Photos from the image-classification dataset "dataset" in the GitHub repository springboardmentor27300a/AI-Powered-Food-Freshness-Detection-and-Predictive-Shelf-Life-Monitoring-Platform. Its 3 classes are: fresh, less fresh, rotten.

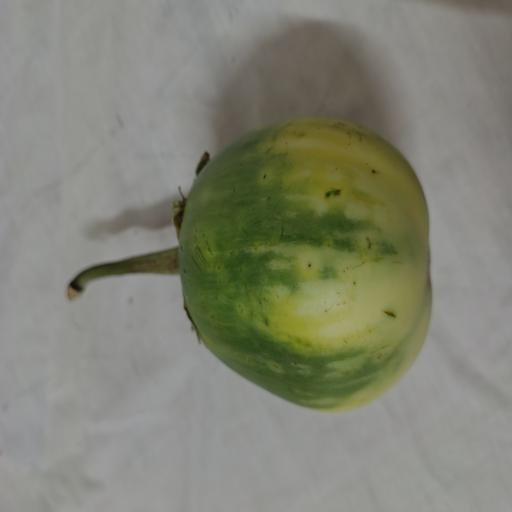
Label: less fresh

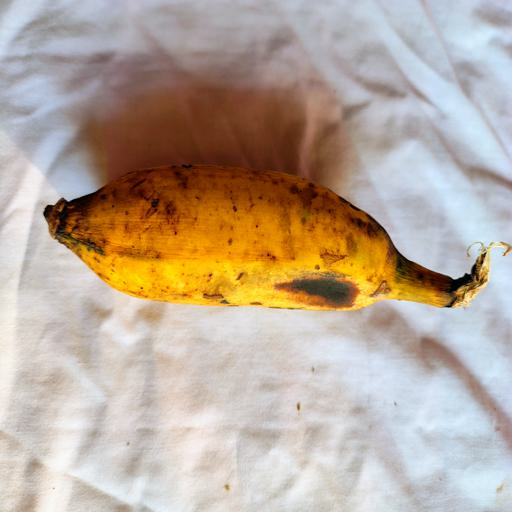
Label: fresh

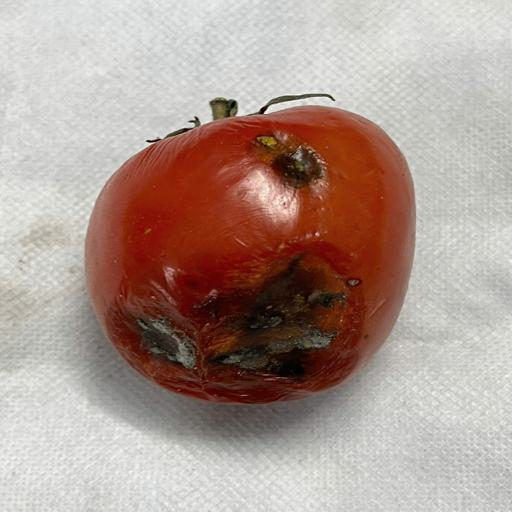
Label: rotten

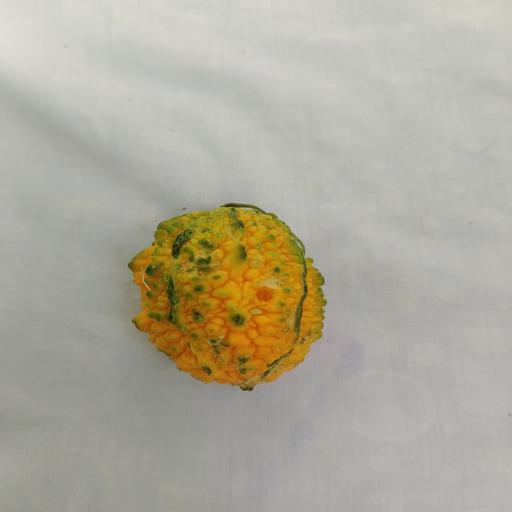
Label: less fresh

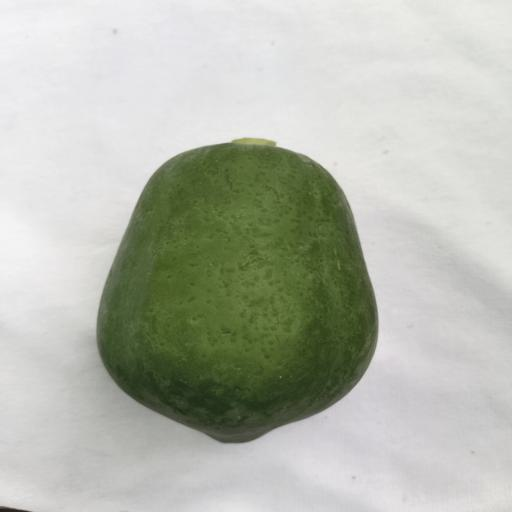
Label: fresh

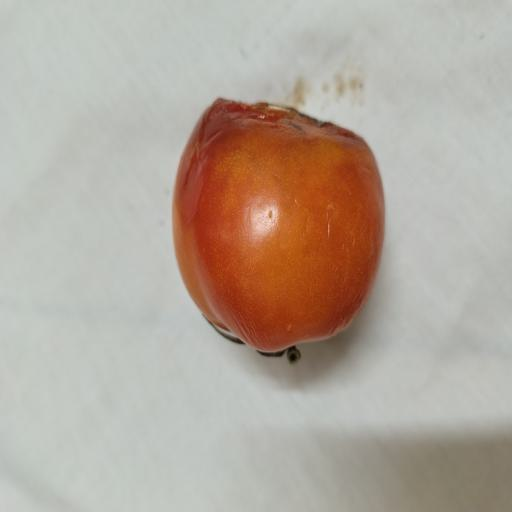
Label: rotten
